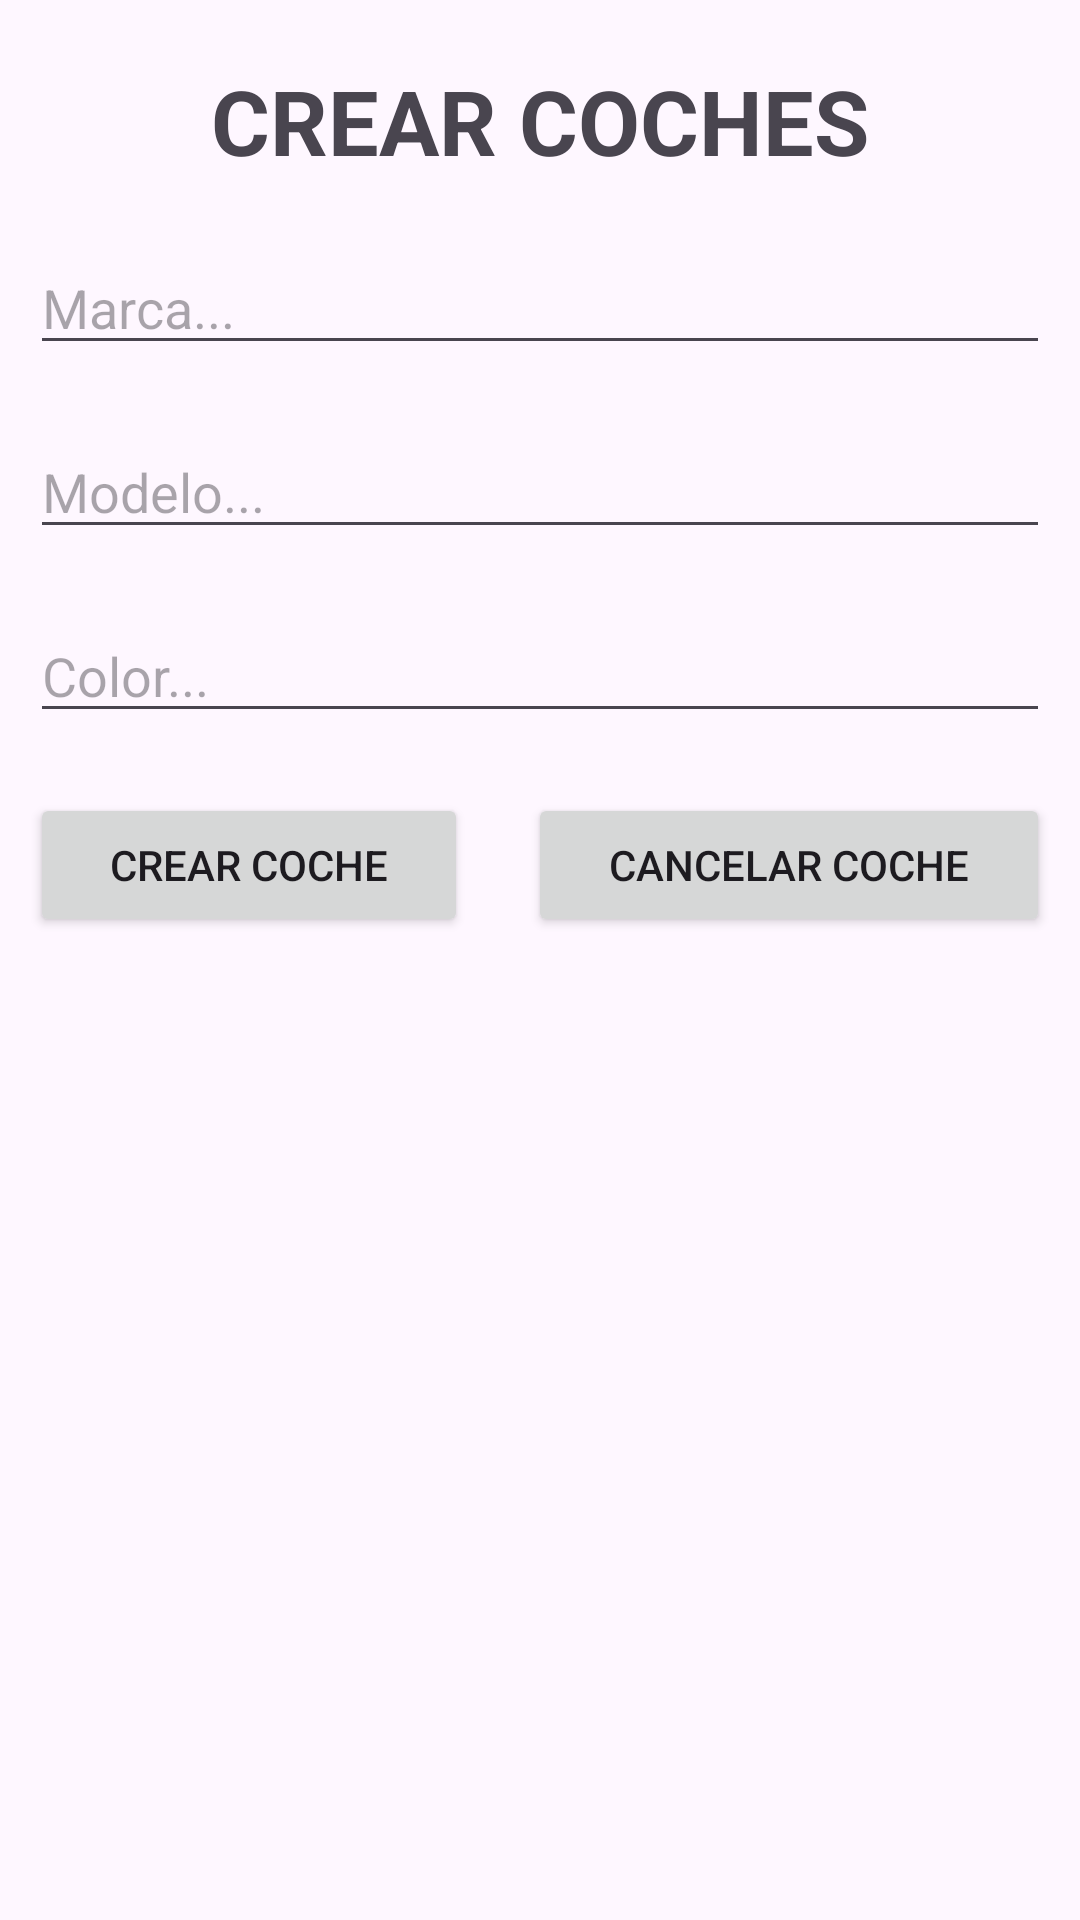

Write the Android layout XML for this screen, with the resource values it uses.
<!-- AndroidManifest.xml: application theme Theme._04Ejercicio2 -->
<!-- res/layout/activity_crear_coche.xml -->
<?xml version="1.0" encoding="utf-8"?>
<LinearLayout xmlns:android="http://schemas.android.com/apk/res/android"
    xmlns:app="http://schemas.android.com/apk/res-auto"
    xmlns:tools="http://schemas.android.com/tools"
    android:layout_width="match_parent"
    android:layout_height="match_parent"
    android:orientation="vertical"
    tools:context=".actividades.CrearCocheActivity">

    <TextView
        android:id="@+id/textView2"
        android:layout_width="match_parent"
        android:layout_height="wrap_content"
        android:layout_margin="20dp"
        android:gravity="center"
        android:text="CREAR COCHES"
        android:textSize="30dp"
        android:textStyle="bold" />

    <EditText
        android:id="@+id/txtMarcaCrearCoche"
        android:layout_width="match_parent"
        android:layout_height="wrap_content"
        android:layout_marginStart="10dp"
        android:layout_marginEnd="10dp"
        android:layout_marginBottom="20dp"
        android:ems="10"
        android:hint="Marca..."
        android:inputType="text" />

    <EditText
        android:id="@+id/txtModeloCrearCoche"
        android:layout_width="match_parent"
        android:layout_height="wrap_content"
        android:layout_marginStart="10dp"
        android:layout_marginEnd="10dp"
        android:layout_marginBottom="20dp"
        android:ems="10"
        android:hint="Modelo..."
        android:inputType="text" />

    <EditText
        android:id="@+id/txtColorCrearCoche"
        android:layout_width="match_parent"
        android:layout_height="wrap_content"
        android:layout_marginStart="10dp"
        android:layout_marginEnd="10dp"
        android:layout_marginBottom="20dp"
        android:ems="10"
        android:hint="Color..."
        android:inputType="text" />

    <LinearLayout
        android:layout_width="match_parent"
        android:layout_height="match_parent"
        android:orientation="horizontal">

        <Button
            android:id="@+id/btnCrearCoche"
            android:layout_width="wrap_content"
            android:layout_height="wrap_content"
            android:layout_marginStart="10dp"
            android:layout_marginEnd="10dp"
            android:layout_weight="1"
            android:text="CREAR COCHE"
            app:cornerRadius="10dp" />

        <Button
            android:id="@+id/btnCancelarCoche"
            android:layout_width="wrap_content"
            android:layout_height="wrap_content"
            android:layout_marginStart="10dp"
            android:layout_marginEnd="10dp"
            android:layout_weight="1"
            android:text="CANCELAR COCHE"
            app:cornerRadius="10dp" />
    </LinearLayout>
</LinearLayout>
<!-- resources referenced by this layout -->
<resources>
  <style name="Theme._04Ejercicio2" parent="Base.Theme._04Ejercicio2" />
  <style name="Base.Theme._04Ejercicio2" parent="Theme.Material3.DayNight.NoActionBar">
          
          
      </style>
</resources>
